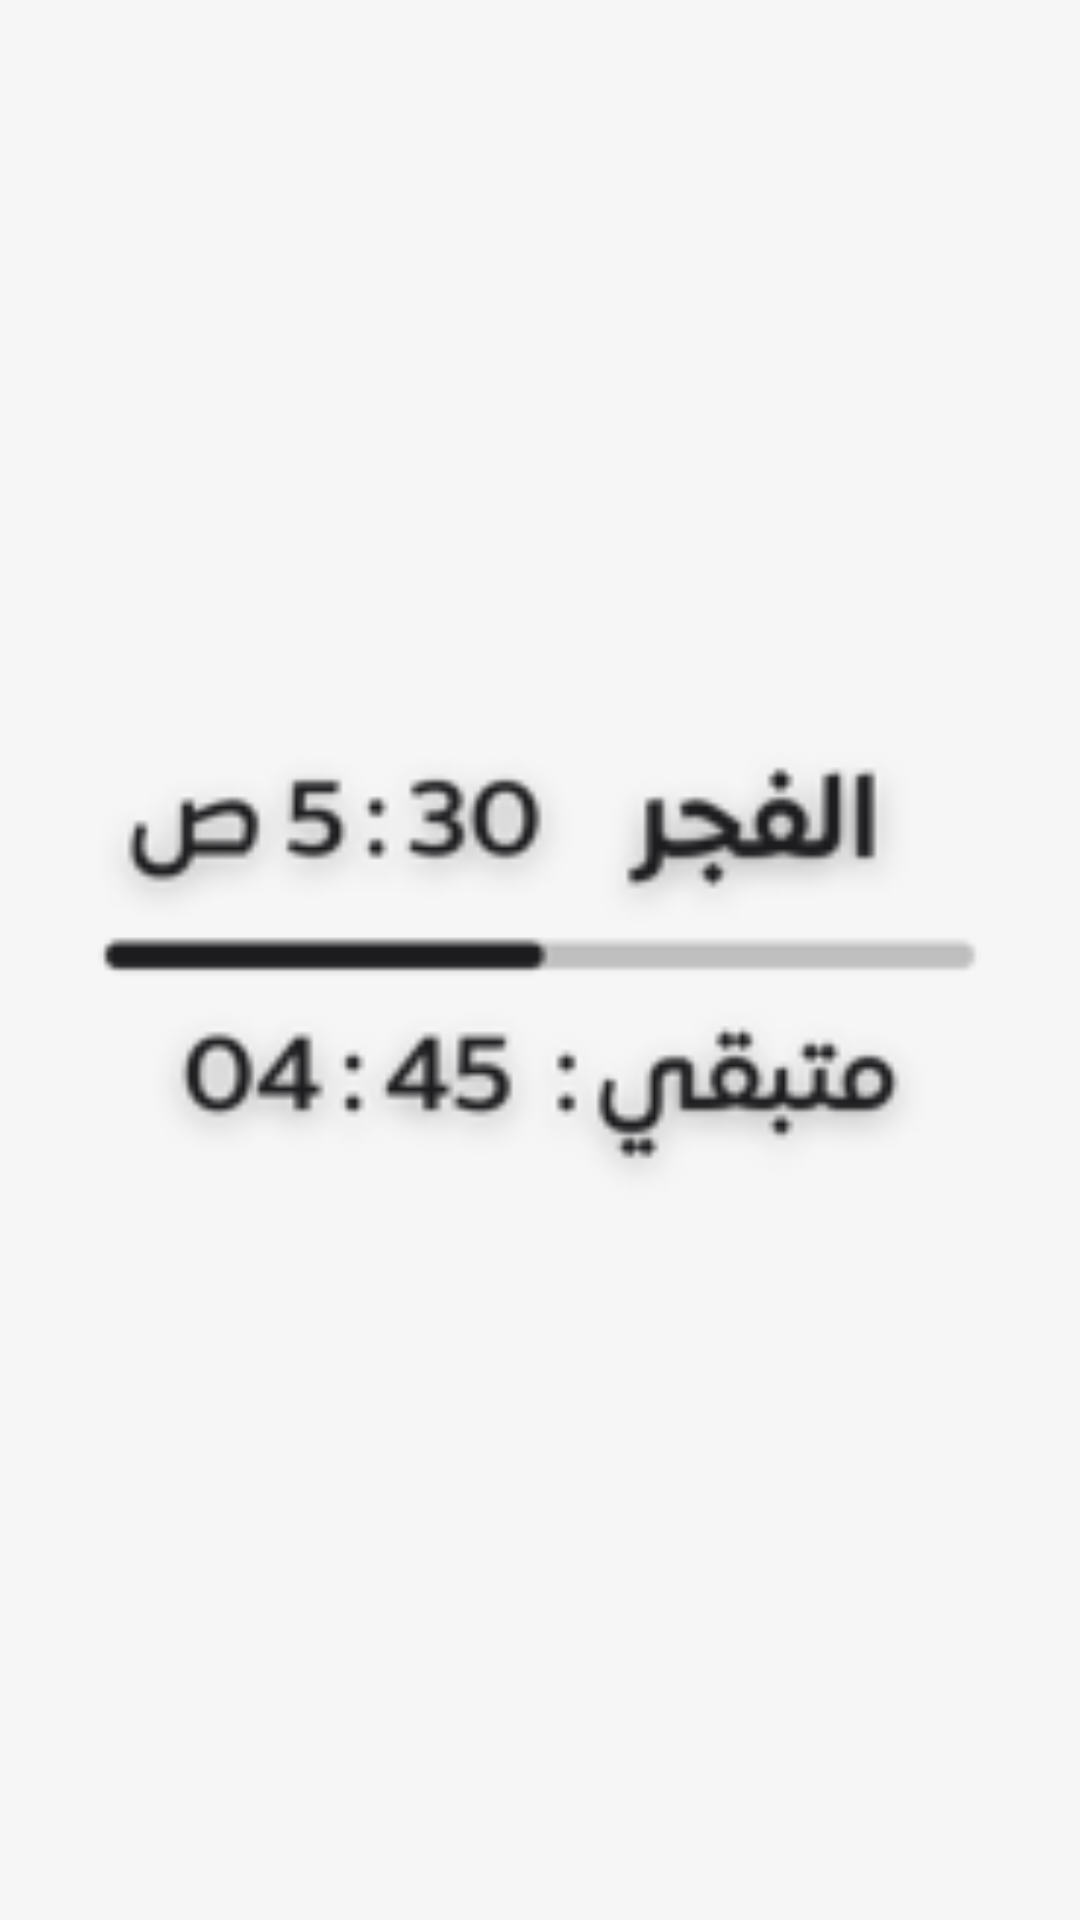

This screen was rendered from an Android layout file. Write that file and the resources it references.
<!-- AndroidManifest.xml: application theme Theme.MyApplication -->
<!-- res/layout/lock_preview_prayer_countdown.xml -->
<?xml version="1.0" encoding="utf-8"?>
<FrameLayout xmlns:android="http://schemas.android.com/apk/res/android"
    android:layout_width="match_parent"
    android:layout_height="match_parent">
    <ImageView
        android:layout_width="match_parent"
        android:layout_height="match_parent"
        android:src="@drawable/lock_preview_prayer_countdown"
        android:scaleType="fitCenter"
        android:contentDescription="@string/lock_widget_description"/>
</FrameLayout>
<!-- resources referenced by this layout -->
<resources>
  <!-- drawable lock_preview_prayer_countdown: png bitmap (drawable-hdpi, 6933 bytes) -->
  <string name="lock_widget_description">ويدجت شاشة القفل</string>
  <style name="Theme.MyApplication" parent="@android:style/Theme.DeviceDefault.NoActionBar">
          <item name="android:windowBackground">@color/splash_bg</item>
      </style>
  <color name="splash_bg">#FFF6F6F6</color>
</resources>
